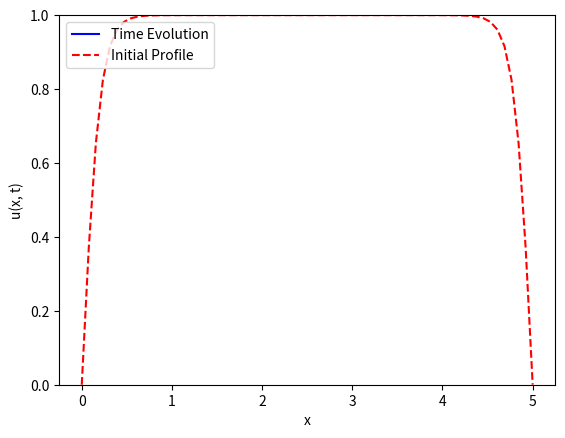
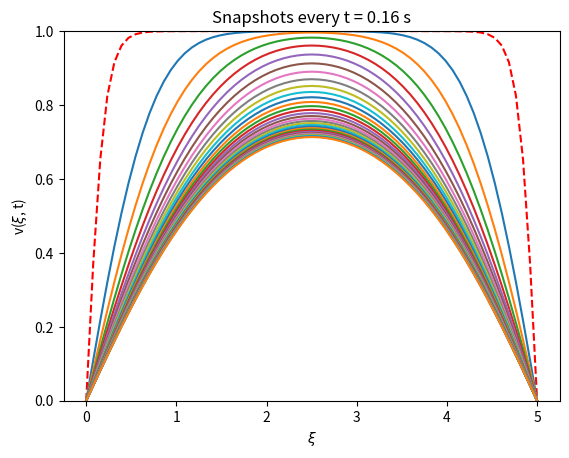

Write Python code to recreate these figures, in order.
#!/usr/bin/env python3
"""
CN Scheme to solve Fisher's equation

We approximate the solution to Fisher's equation on 0 < x < L
(dimensionless) with zero Dirichlet boundary data using two
different values of L.

Produces: As in Figure 6.7
 - Animation showing time evolution of traveling wave (or not)
 - Figure displaying time snapshots of traveling wave (or not)
 
This script is based on CN_Fisher_w_Dirichlet.m 
"""

# =============================================================================
# Packages
# =============================================================================
import numpy as np
import matplotlib.pyplot as plt
import matplotlib.animation as manimation

# =============================================================================
#  Nonlinearity
# =============================================================================
def F(u):
	y = u * (1-u)
	return y

# =============================================================================
#  CN Scheme
# =============================================================================
def doCN(x, t, uinit, D, BC):
	dx = x[1]-x[0]
	dt = t[1]-t[0]
	Nx = len(x) - 1
	Nt = len(t) - 1
	
	# --- Second difference operator
	D2 = -2*np.eye(Nx+1)
	D2 = D2 + np.eye(Nx+1, k=1) + np.eye(Nx+1, k=-1)

	# --- CN split, adjusted for Dirichlet BC
	gam = D*dt/(dx**2)
	Acn = np.eye(Nx+1) - (gam/2)*D2
	Bcn = np.eye(Nx+1) + (gam/2)*D2
	
	Acn[0,:] = np.zeros(Nx+1)
	Acn[0, 0] = 1
	Acn[-1,:] = np.zeros(Nx+1)
	Acn[-1, -1] = 1

	# --- Initialization of CN method
	U = np.zeros( (Nx+1, Nt+1) )
	U[:,0] = uinit

	# --- Steps
	uk = uinit
	for kt in range(Nt):
		y = Bcn@uk + dt*F(uk)
		y[0], y[-1] = BC
		ukp1 = np.linalg.solve(Acn, y)
		U[:,kt+1] = ukp1
		uk = ukp1
	return U
	
# =============================================================================
#  Create Animation
# =============================================================================
def doMovie(x, t, U, ktskip):
	Nt = len(t) - 1
	u0 = U[:,0]
        
	# --- Initialize animation
	fig, ax = plt.subplots()
	p_update = ax.plot([], [], 'b', label='Time Evolution')[0]
	p_init = ax.plot(x, u0, '--r', label='Initial Profile')
	ax.set(ylim=(0,1))
	ax.set(xlabel='x', ylabel='u(x, t)')
	ax.legend(loc='upper left')

	# --- Update frame
	def update(frame):
		tk = t[frame]
		u = U[:, frame]
		p_update.set_xdata(x)
		p_update.set_ydata(u)
		ax.set(title=f'Time t = {tk:.2f} s')
		ax.legend(loc='upper left')
		return(p_update)
        
	ani = manimation.FuncAnimation(fig=fig, func=update, 
			frames=range(0, Nt+1, ktskip), interval=100)

	plt.show()

# =============================================================================
#  Create Snapshots
# =============================================================================
def doSnapshots(x, t, U):
	# --- Initialize data structures, including snapshot frequency
	ksnap = 2**4
	dt = t[ksnap]
	Nt = len(t) - 1
	u0 = U[:,0]

	# --- Initialize animation
	fig, ax = plt.subplots()
	ax.plot(x, u0, '--r', label='Initial Profile')
	ax.set(ylim=(0,1))
	ax.set(xlabel=r'$\xi$', ylabel=r'v($\xi$, t)')
	
	for kt in range(ksnap, Nt+1, ksnap):
		u = U[:, kt]
		ax.plot(x, u)
	ax.set(title = f'Snapshots every t = {dt:1.2f} s')
	plt.show()
# =============================================================================
#  Main Simulation Function
# =============================================================================
def CN_Fisher_w_Dirichlet():
	# --- Global parameters: Choose a domain length to obtain a traveling wave
	D = 1	# Diffusion coefficient (WLOG)
##	L = 2	# Length 1: Below threshold for traveling wave
	L = 5	# Length 2: Above threshold for traveling wave
	
	# --- Boundary Conditions
	U0, UL = 0, 0

	# --- Discretization
	Nx = 2**6
	Nt = 2**9
	dx = L/Nx
	dt = 0.01
	tf = dt*Nt
	x = np.linspace(0, L, Nx+1)
	t = np.linspace(0, tf, Nt+1)

	# --- Choose an initial profile, pass boundary conditions to solver
	BC = np.array([U0, UL])

	# --- Profile 1: Falls to traveling wave
	u0_profile = np.tanh(x/(L/25)) * np.tanh(-(x - L)/(L/25))
	# --- Profile 2: Rises to traveling wave
##	u0_profile = (1 + np.tanh( (x - L/2)/(L/25) ))*(1 + np.tanh(-(x - L/2)/(L/25)))/5
	
	# --- Solution, animation, and snapshots
	U = doCN(x, t, u0_profile, D, BC)
	doMovie(x, t, U, 2**2)
	doSnapshots(x, t, U)

# =============================================================================
# Execute the simulation if the script is run directly
# =============================================================================
if __name__ == "__main__":
	CN_Fisher_w_Dirichlet()
